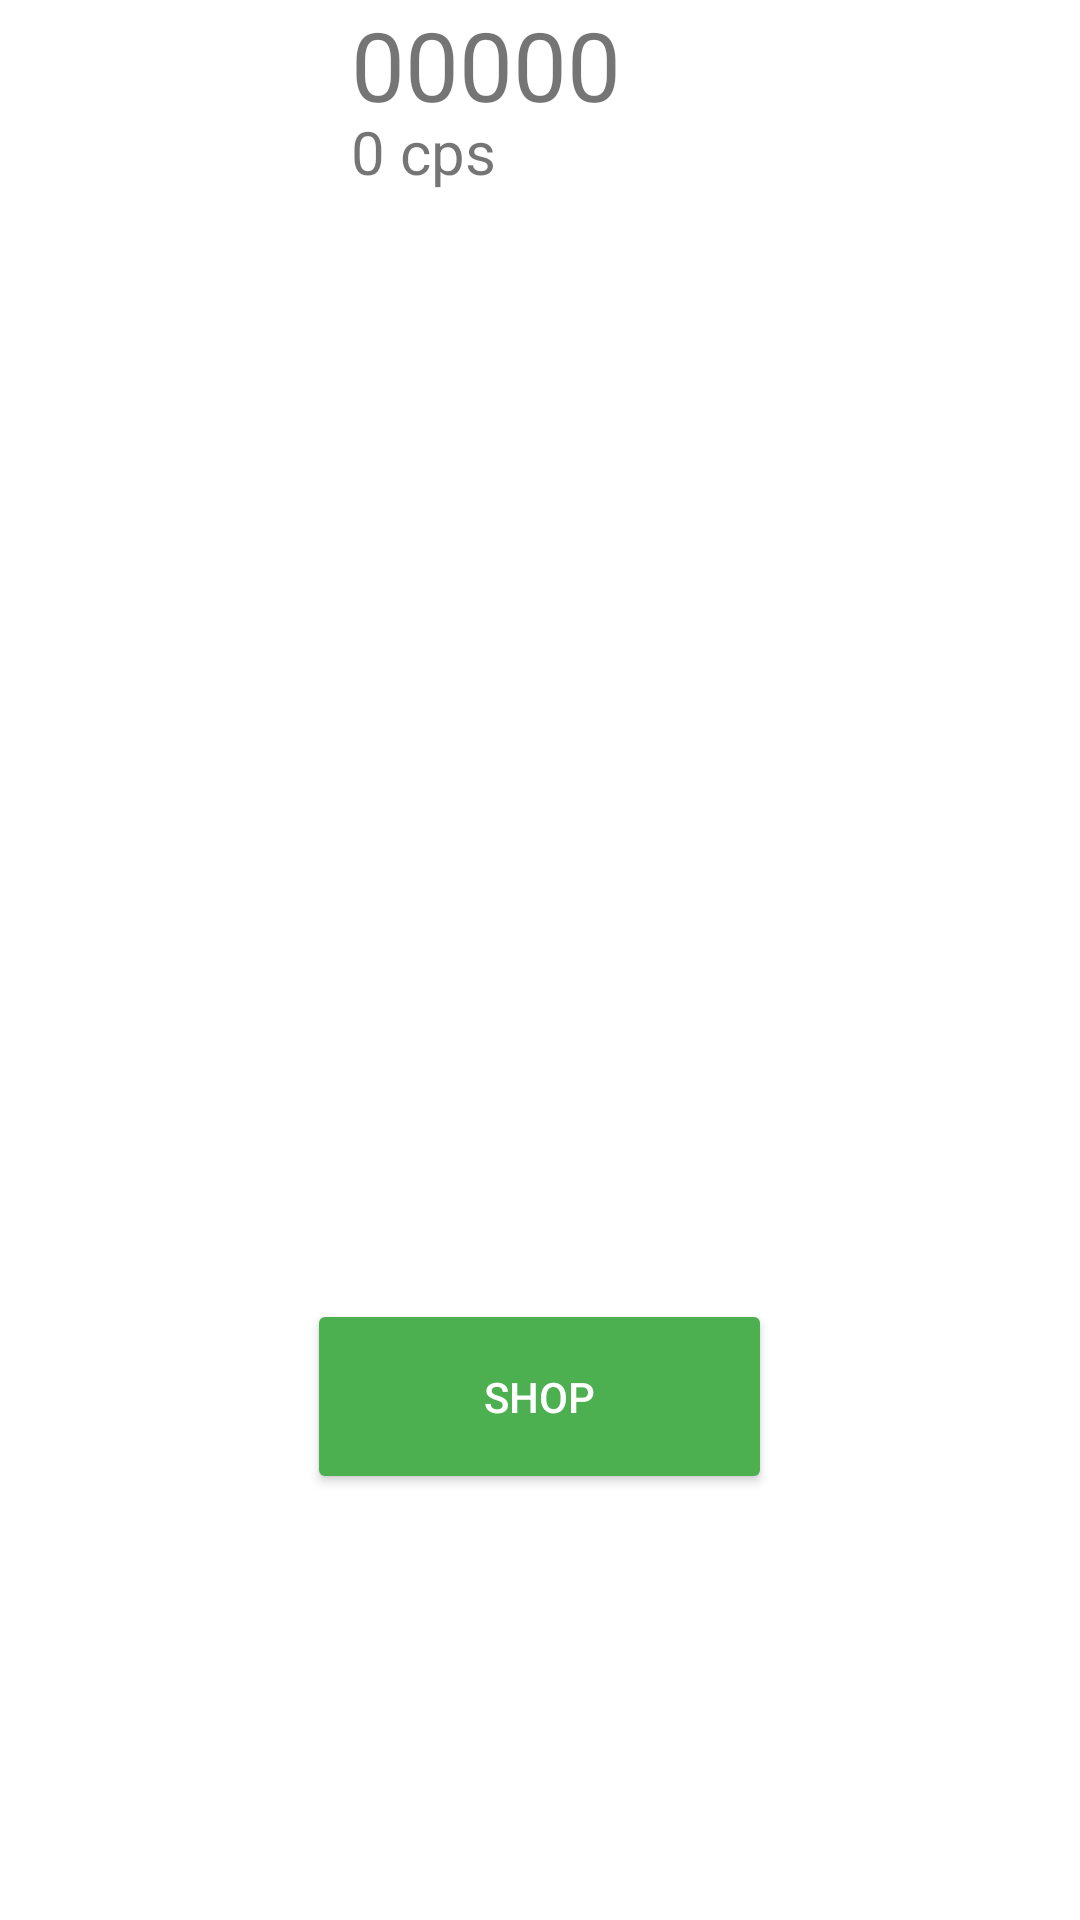

Layout XML and referenced resources for this Android screen:
<!-- AndroidManifest.xml: application theme Theme.WasteClicker -->
<!-- res/layout/game_activity.xml -->
<?xml version="1.0" encoding="utf-8"?>
<LinearLayout xmlns:android="http://schemas.android.com/apk/res/android"
xmlns:app="http://schemas.android.com/apk/res-auto"
xmlns:tools="http://schemas.android.com/tools"
android:layout_width="match_parent"
android:layout_height="match_parent"
android:orientation="vertical"
tools:context=".GameActivity"
android:id="@+id/container"
    >

<TextView
    android:id="@+id/tvPoints"
    android:layout_width="126dp"
    android:layout_height="37dp"
    android:layout_gravity="center"
    android:text="00000"
    android:textSize="32sp" />

<TextView
    android:id="@+id/tvCps"
    android:layout_width="126dp"
    android:layout_height="58dp"
    android:layout_gravity="center"
    android:text="0 cps"
    android:textSize="20sp" />

<ImageView
    android:id="@+id/imgTrash"
    android:layout_width="292dp"
    android:layout_height="338dp"
    android:layout_gravity="center"
    android:background="@drawable/rubbish"
    android:onClick="onClick" />

<Button
    android:id="@+id/btnShop"
    style="@style/Widget.AppCompat.Button.Colored"
    android:layout_width="155dp"
    android:layout_height="65dp"
    android:layout_gravity="center"
    android:text="@string/shop"
    app:backgroundTint="#4CAF50"
    android:onClick="onClick"/>
</LinearLayout>
<!-- resources referenced by this layout -->
<resources>
  <string name="shop"> Shop</string>
  <style name="Theme.WasteClicker" parent="Theme.MaterialComponents.DayNight.DarkActionBar">
          
          <item name="colorPrimary">@color/purple_500</item>
          <item name="colorPrimaryVariant">@color/purple_700</item>
          <item name="colorOnPrimary">@color/white</item>
          
          <item name="colorSecondary">@color/teal_200</item>
          <item name="colorSecondaryVariant">@color/teal_700</item>
          <item name="colorOnSecondary">@color/black</item>
          
          <item name="android:statusBarColor" tools:targetApi="l">?attr/colorPrimaryVariant</item>
          
      </style>
  <!-- not gathered from this repository: default colours our renderer supplied (Android Studio template values) -->
  <color name="purple_500">#FF6200EE</color>
  <color name="purple_700">#FF3700B3</color>
  <color name="teal_200">#FF03DAC5</color>
  <color name="teal_700">#FF018786</color>
  <color name="black">#FF000000</color>
  <color name="white">#FFFFFFFF</color>
</resources>
